The GitHub repository farreledwin/medical-image-analysis-backend contains a labelled image folder "malignant" with 4 categories: ductal carcinoma, lobular carcinoma, mucinous carcinoma, papillary carcinoma. Examples follow, each with its label.

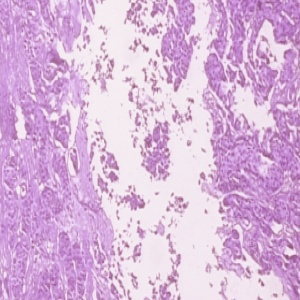
Label: ductal carcinoma

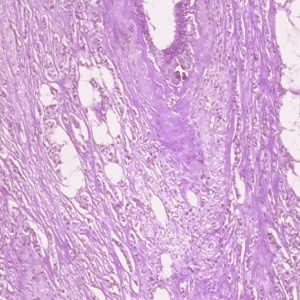
Label: ductal carcinoma

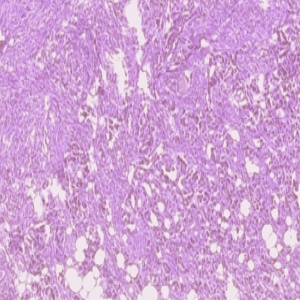
Label: ductal carcinoma

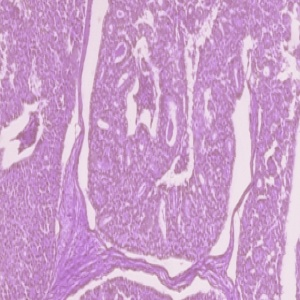
Label: ductal carcinoma

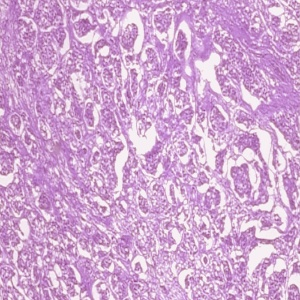
Label: ductal carcinoma

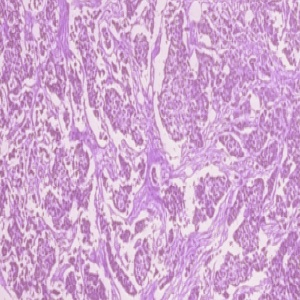
Label: ductal carcinoma
